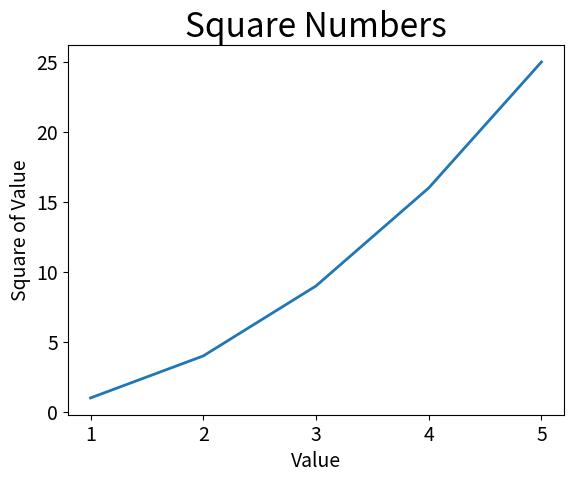

Reproduce this figure in Python.
import matplotlib.pyplot as plt

# 创建示例数据
x_values = [1, 2, 3, 4, 5]
y_values = [1, 4, 9, 16, 25]

# 绘制折线图
plt.plot(x_values, y_values, linewidth=2)

# 设置图表标题和横纵轴标签
plt.title("Square Numbers", fontsize=24)
plt.xlabel("Value", fontsize=14)
plt.ylabel("Square of Value", fontsize=14)

# 设置刻度标记的大小
plt.tick_params(axis='both', labelsize=14)

# 显示折线图
plt.show()